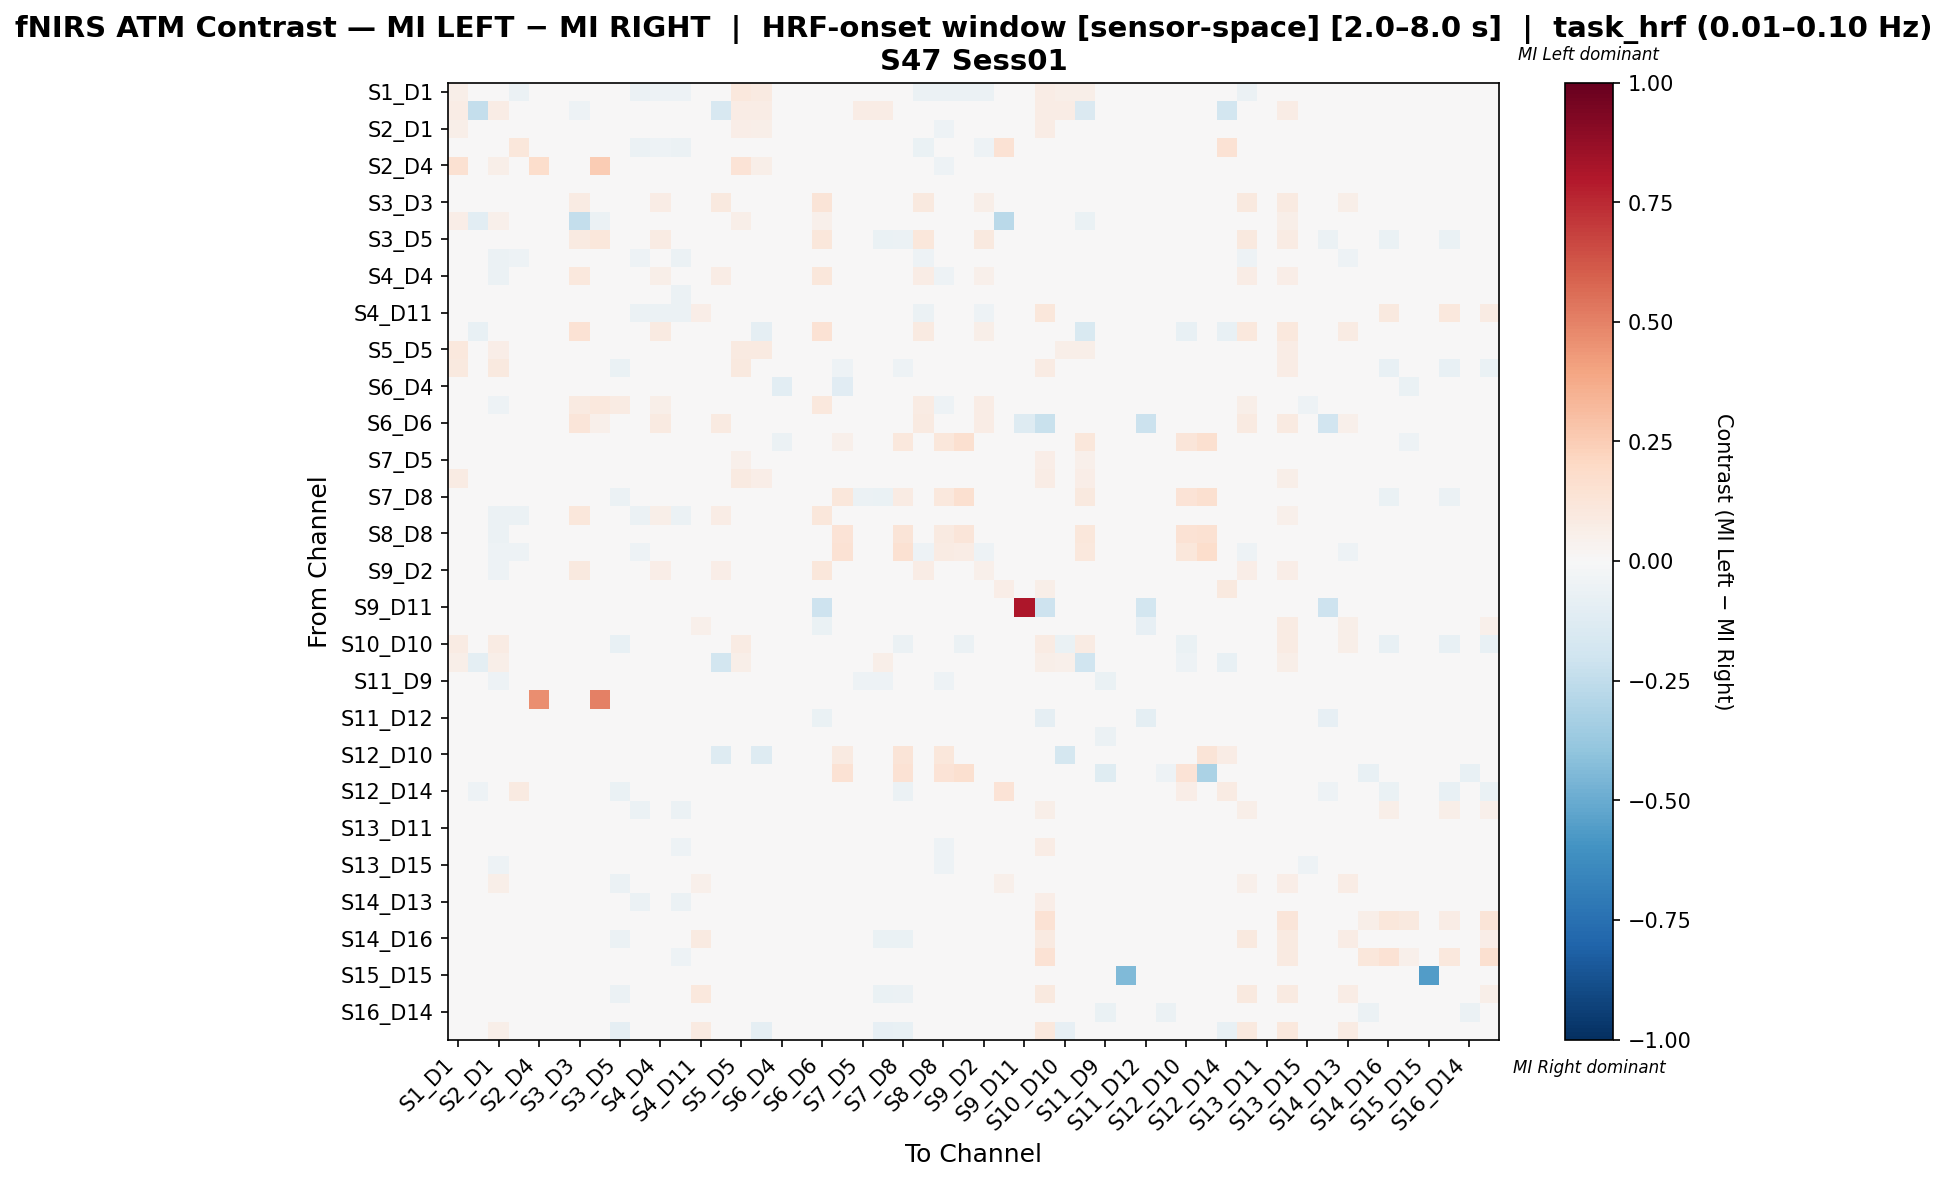

Source data for this figure (header and first rows):
, S1_D1 hbo, S1_D3 hbo, S2_D1 hbo, S2_D2 hbo, S2_D4 hbo, S3_D1 hbo, S3_D3 hbo, S3_D4 hbo, S3_D5 hbo, S4_D2 hbo, S4_D4 hbo, S4_D6 hbo, S4_D11 hbo, S5_D3 hbo, S5_D5 hbo, S5_D7 hbo, S6_D4 hbo, S6_D5 hbo, S6_D6 hbo, S6_D8 hbo, S7_D5 hbo, S7_D7 hbo, S7_D8 hbo
S1_D1 hbo, 0.06028, 0.02797, 0.04333, -0.05806, -0.04408, -0.0129, 0.0, 0.03497, 0.0, -0.05806, -0.05161, -0.05161, -0.01935, 0.0, 0.1049, 0.08741, 0.0, 0.0, 0.0, 0.0, -0.00212, 0.01886, 0.0
S1_D3 hbo, 0.07692, -0.2353, 0.07692, 0.0, 0.0, 0.0, -0.05263, 0.0253, 0.0, 0.0, 0.0, 0.0, 0.0, -0.1579, 0.07692, 0.07692, 0.0, 0.0, 0.0, 0.0, 0.07692, 0.07692, 0.0
S2_D1 hbo, 0.05868, 0.0186, 0.03401, -0.02807, -0.0304, -0.01095, -0.009858, 0.0186, -0.01862, -0.03724, -0.046, -0.04272, 0.008462, -0.001095, 0.06402, 0.05814, -0.003286, -0.03176, 0.0, -0.007667, 0.0042, 0.00297, -0.02848
S2_D2 hbo, -0.01515, 0.0, -0.02666, 0.117, -0.03977, -0.003788, 0.0, 0.0, 0.0, -0.05871, -0.05114, -0.05871, 0.003205, 0.0, 0.0, 0.0, 0.0, -0.02462, 0.0, 0.0, -0.01675, -0.03788, 0.0
S2_D4 hbo, 0.1549, 0.0, 0.06111, -0.03235, 0.1752, -0.01471, -0.01324, 0.25, -0.01765, -0.03676, -0.04559, -0.04265, -0.02353, -0.001471, 0.1374, 0.05556, -0.004412, -0.03235, 0.0, -0.01029, -0.01781, -0.01928, -0.01765
S3_D1 hbo, -0.01075, 0.0, -0.04301, -0.01075, -0.04301, -0.03584, -0.03226, 0.0, -0.03226, -0.02151, -0.03226, -0.03584, 0.0, -0.003584, -0.003584, 0.0, -0.01075, -0.03226, 0.0, -0.02509, -0.04301, -0.04301, -0.03226
S3_D3 hbo, 0.0, -0.02158, -0.03597, 0.0, -0.03597, -0.02878, 0.08171, 0.01376, -0.004225, -0.01079, 0.07175, -0.02878, 0.0, 0.09693, -0.003597, 0.0, -0.01079, -0.0201, 0.1323, -0.02518, -0.03597, -0.03597, -0.03597
S3_D4 hbo, 0.06486, -0.1039, 0.05405, 0.0, 0.04324, 0.0, -0.2349, -0.05971, 0.03243, 0.0, 0.03784, 0.0, 0.0, 0.0, 0.05946, 0.04324, 0.0, 0.01622, 0.05405, 0.0, 0.03784, 0.03784, 0.0
S3_D5 hbo, 0.0, 0.0, -0.03203, 0.0, -0.003948, -0.01423, 0.09336, 0.1094, 0.02791, -0.005338, 0.08268, -0.01423, 0.0, -0.001779, -0.001779, -0.03737, -0.01246, 0.01841, 0.1094, -0.03025, -0.04804, -0.06406, -0.0605
S4_D2 hbo, -0.01258, 0.0, -0.05503, -0.05031, -0.03931, -0.009434, -0.006289, 0.0, -0.006289, -0.05346, -0.0456, -0.05503, -0.03459, -0.001572, -0.001572, 0.0, -0.004717, -0.02673, 0.0, -0.006289, -0.03616, -0.03774, -0.006289
S4_D4 hbo, -0.008264, 0.0, -0.05785, -0.03719, -0.03719, -0.006887, 0.1087, 0.03509, 0.0158, -0.03719, 0.05601, -0.04408, -0.0303, 0.07602, 0.0, 0.0, 0.0, -0.01827, 0.117, -0.00551, -0.04408, -0.04545, -0.02066
S4_D6 hbo, -0.007792, 0.0, -0.04935, -0.04026, -0.03636, -0.01039, -0.01169, 0.0, -0.01169, -0.04156, -0.04286, -0.05844, -0.02857, -0.001299, -0.001299, 0.0, -0.01169, -0.02857, 0.0, -0.01688, -0.03377, -0.03506, -0.01169
S4_D11 hbo, -0.002611, 0.0, 0.002388, -0.02753, -0.03655, 0.0, 0.0, 0.0, 0.0, -0.05744, -0.05483, -0.05744, 0.06483, 0.0, 0.0, 0.0, 0.0, -0.03394, 0.0, 0.0, -0.001417, -0.03394, 0.0
S5_D3 hbo, 0.0, -0.07692, -0.01282, 0.0, -0.01282, -0.01282, 0.1482, 0.0, -0.01282, -0.01282, 0.09322, -0.01282, 0.0, -0.01412, -0.00641, -0.08974, -0.01282, -0.01282, 0.1441, -0.01282, -0.01282, -0.01282, -0.01282
S5_D5 hbo, 0.1068, 0.02847, 0.06872, 0.0, -0.02381, -0.03448, -0.03448, 0.03203, -0.03448, -0.03448, 0.0, -0.03448, 0.0, -0.01724, 0.08596, 0.08897, -0.03448, -0.03448, 0.0, -0.03448, 0.02246, 0.04381, -0.03448
S5_D7 hbo, 0.09579, 0.03065, 0.09579, 0.0, 0.0, 0.0, 0.0, 0.02299, -0.06667, 0.0, 0.0, 0.0, 0.0, -0.04762, 0.09579, -0.04138, -0.03175, 0.0, 0.0, -0.05079, 0.03273, 0.0208, -0.05397
S6_D4 hbo, 0.0, 0.0, -0.01527, 0.0, -0.01527, -0.01527, -0.01527, 0.0, -0.03817, -0.01145, -0.007634, -0.03435, 0.0, -0.003817, -0.003817, -0.0458, -0.1069, -0.01527, 0.0, -0.1145, -0.0229, -0.04198, -0.03817
S6_D5 hbo, 0.0, 0.0, -0.05217, -0.02261, -0.03304, -0.01391, 0.09246, 0.1081, 0.07854, -0.02783, 0.05941, -0.03652, -0.02261, -0.001739, -0.001739, 0.0, -0.005217, 0.03239, 0.1081, -0.01217, -0.04, -0.04174, -0.02957
S6_D6 hbo, 0.0, 0.0, 0.0, 0.0, 0.0, 0.0, 0.1244, 0.05263, 0.02871, 0.0, 0.09091, 0.0, 0.0, 0.09091, 0.0, 0.0, 0.0, 0.01435, -0.02797, 0.0, 0.0, 0.0, 0.0
S6_D8 hbo, 0.0, 0.0, -0.0179, 0.0, -0.0179, -0.0179, -0.0179, 0.0, -0.04474, -0.006711, -0.01342, -0.02908, 0.0, -0.002237, -0.002237, -0.04027, -0.05817, -0.0179, 0.0, 0.0545, -0.03579, -0.04698, 0.1018
S7_D5 hbo, 0.0464, 0.02778, 0.02837, -0.01941, -0.03547, -0.01144, -0.0103, 0.01736, -0.02975, -0.02632, -0.0389, -0.03089, 0.008287, -0.001144, 0.05441, 0.04526, -0.003432, -0.02746, 0.0, -0.01487, 0.01113, -0.005085, -0.04233
S7_D7 hbo, 0.08105, 0.03239, 0.04298, -0.02104, -0.03206, -0.01002, -0.009018, 0.02024, -0.03707, -0.02405, -0.03507, -0.02806, -0.01503, -0.001002, 0.08807, 0.06903, -0.008016, -0.02505, 0.0, -0.01804, 0.007623, 0.02189, -0.04208
S7_D8 hbo, 0.0, 0.0, -0.04174, 0.0, -0.01836, -0.01336, -0.01503, 0.0, -0.05676, -0.005008, -0.02504, -0.01503, 0.0, -0.001669, -0.001669, -0.02838, -0.01336, -0.02671, 0.0, 0.1161, -0.0601, -0.06845, 0.07872
S8_D6 hbo, -0.01515, 0.0, -0.05871, -0.0625, -0.03977, -0.003788, 0.1163, 0.0407, 0.03488, -0.05871, 0.05933, -0.05871, -0.04167, 0.07558, 0.0, 0.0, 0.0, -0.007179, 0.1163, 0.0, -0.03598, -0.03788, 0.0
S8_D8 hbo, -0.009412, 0.0, -0.05647, -0.03176, -0.03765, -0.01176, -0.01059, 0.0, -0.02, -0.03529, -0.04824, -0.04, -0.02471, -0.001176, -0.001176, 0.0, -0.003529, -0.03412, 0.0, 0.1358, -0.04706, -0.04824, 0.1278
S8_D15 hbo, -0.01501, 0.0, -0.05066, -0.05066, -0.0394, -0.003752, 0.0, 0.0, 0.0, -0.05066, -0.04878, -0.04878, -0.0394, 0.0, 0.0, 0.0, 0.0, -0.02439, 0.0, 0.1447, -0.03565, -0.03752, 0.1484
S9_D2 hbo, -0.01135, 0.0, -0.05106, -0.03972, -0.04113, -0.01418, 0.1012, 0.03974, 0.02839, -0.04397, 0.06577, -0.04965, -0.03121, 0.06481, -0.001418, 0.0, -0.004255, -0.00992, 0.1126, -0.009929, -0.0383, -0.03972, -0.01135
S9_D9 hbo, 0.02422, -0.01182, -0.002642, 0.04159, -0.02837, 0.0, -0.01891, -0.01182, 0.0, -0.04492, -0.04492, -0.04492, -0.01032, 0.0, 0.02422, 0.02422, 0.0, -0.03073, 0.0, 0.0, -0.003395, -0.01597, -0.026
S9_D11 hbo, 0.0, 0.0, 0.0, 0.0, 0.0, 0.0, 0.0, 0.0, 0.0, 0.0, 0.0, 0.0, 0.0, 0.0, 0.0, 0.0, 0.0, 0.0, -0.2078, 0.0, 0.0, 0.0, 0.0
S10_D9 hbo, 0.03797, 0.01365, 0.03823, 0.008731, -0.03194, -0.02457, -0.02211, 0.007797, -0.02703, -0.01229, -0.02457, -0.02211, 0.05458, -0.002457, 0.04043, 0.04288, -0.007371, -0.02703, -0.06388, -0.0172, 0.008995, 0.007045, -0.02703
S10_D10 hbo, 0.08057, 0.03318, 0.08057, 0.0, 0.0, 0.0, 0.0, 0.01896, -0.07092, 0.0, 0.0, 0.0, 0.0, 0.0, 0.08057, 0.009647, -0.01773, 0.0, 0.0, -0.0461, 0.03444, 0.01319, -0.06028
S10_D12 hbo, 0.05822, -0.09917, 0.05822, 0.0, 0.0, 0.0, -0.02113, 0.01027, 0.0, 0.0, 0.0, 0.0, 0.0, -0.1831, 0.05822, -0.04741, 0.0, 0.0, 0.0, 0.04452, 0.04452, 0.05822, 0.04452
S11_D9 hbo, -0.01029, 0.0, -0.05144, -0.01029, -0.03292, -0.01852, -0.01852, 0.0, -0.03498, -0.01646, -0.04115, -0.03292, 0.0, -0.002058, -0.002058, 0.0, -0.00823, -0.03292, 0.0, -0.01646, -0.05144, -0.05144, -0.04115
S11_D11 hbo, 0.0, 0.0, -0.03745, 0.0, 0.4625, -0.02996, -0.03371, 0.5, -0.03745, -0.01124, -0.02996, -0.03745, 0.0, -0.003745, -0.003745, 0.0, -0.01498, -0.03745, 0.0, -0.02996, -0.03745, -0.03745, -0.03745
S11_D12 hbo, 0.0, 0.0, -0.02725, 0.0, -0.02725, -0.0218, -0.02452, 0.0, -0.02725, -0.008174, -0.0218, -0.02725, 0.0, -0.002725, -0.002725, 0.0, -0.008174, -0.02725, -0.06267, -0.01907, -0.02725, -0.02725, -0.02725
S11_D13 hbo, 0.0, 0.0, -0.0365, 0.0, -0.0365, -0.0292, -0.03285, 0.0, -0.0365, -0.01095, -0.0292, -0.0365, 0.0, -0.00365, -0.00365, 0.0, -0.01095, -0.0365, 0.0, -0.02555, -0.0365, -0.0365, -0.0365
S12_D10 hbo, 0.0, 0.0, 0.0, 0.0, 0.0, 0.0, 0.0, 0.0, 0.0, 0.0, 0.0, 0.0, 0.0, -0.1275, 0.0, -0.1275, 0.0, 0.0, 0.0, 0.08867, 0.0, 0.0, 0.1274
S12_D12 hbo, 0.0, 0.0, 0.0, 0.0, 0.0, 0.0, 0.0, 0.0, 0.0, 0.0, 0.0, -0.01786, 0.0, 0.0, 0.0, 0.0, 0.0, 0.0, 0.0, 0.1407, 0.0, 0.0, 0.1481
S12_D14 hbo, 0.04054, -0.05203, 0.04054, 0.09009, 0.0, 0.0, 0.0, 0.0, -0.0636, 0.0, 0.0, 0.0, 0.0, -0.0424, 0.04054, -0.03366, -0.02827, 0.0, 0.0, -0.04947, 0.004234, -0.0266, -0.06007
S13_D6 hbo, -0.01515, 0.0, -0.0263, -0.02546, -0.03977, -0.003788, 0.04398, 0.009259, 0.009259, -0.05871, -0.01178, -0.05871, 0.0162, 0.03241, 0.0, 0.0, 0.0, -0.02231, 0.04398, 0.0, -0.01978, -0.03788, 0.0
S13_D11 hbo, 0.0, 0.0, -0.03608, 0.0, -0.03608, -0.03608, -0.03608, 0.0, -0.03608, -0.01546, -0.02577, -0.04124, 0.0, -0.005155, -0.005155, 0.0, -0.01546, -0.03608, 0.0, -0.03608, -0.03608, -0.03608, -0.03608
S13_D13 hbo, 0.02275, 0.009494, -0.006701, -0.0423, -0.03559, 0.0, 0.03006, 0.01108, -0.004347, -0.04982, -0.02826, -0.0516, -0.001171, 0.02215, 0.03165, 0.03165, 0.0, -0.03223, 0.03006, 0.0, -0.0075, -0.01086, -0.01068
S13_D15 hbo, -0.002653, 0.0, -0.05172, -0.02785, -0.03448, -0.01061, -0.01194, 0.0, -0.02255, -0.03183, -0.04775, -0.04509, -0.02785, -0.001326, -0.001326, 0.0, -0.009284, -0.03846, 0.0, -0.01459, -0.04111, -0.04244, -0.02387
S14_D12 hbo, 0.0274, 0.0137, 0.05662, 0.0137, -0.01777, -0.01292, -0.01454, 0.0, -0.05493, -0.004847, -0.01777, -0.01292, 0.05023, -0.001616, 0.02578, -0.006528, -0.01292, -0.021, -0.03716, -0.02908, 0.02382, -0.0243, -0.04847
S14_D13 hbo, 0.01114, 0.006579, -0.001806, -0.04727, -0.03985, -0.003795, 0.02412, 0.0, 0.0, -0.05882, -0.02711, -0.05882, 0.002114, 0.02412, 0.02632, 0.02632, 0.0, -0.02467, 0.02412, 0.0, 0.001228, -0.01163, 0.0
S14_D14 hbo, 0.0, 0.0, -0.01887, 0.0, -0.01887, -0.01887, -0.01887, 0.0, -0.04717, -0.01415, -0.009434, -0.0283, 0.0, -0.004717, -0.004717, -0.0283, -0.01415, -0.01887, 0.0, -0.02358, -0.03302, -0.04717, -0.04717
S14_D16 hbo, 0.0, 0.0, 0.01477, 0.02662, -0.01839, -0.01338, -0.01505, 0.0, -0.06187, -0.005017, -0.02508, -0.01338, 0.09125, -0.001672, -0.001672, -0.03512, -0.01171, -0.02676, 0.0, -0.02843, -0.0269, -0.06856, -0.06522
S15_D13 hbo, 0.0, 0.0, -0.04269, -0.02627, -0.03448, -0.01314, -0.01478, 0.0, -0.01642, -0.0312, -0.03941, -0.0509, -0.02627, -0.001642, -0.001642, 0.0, -0.02463, -0.03777, 0.0, -0.03777, -0.0312, -0.03284, -0.01642
S15_D15 hbo, 0.0, 0.0, 0.0, 0.0, 0.0, 0.0, 0.0, 0.0, 0.0, 0.0, 0.0, 0.0, 0.0, 0.0, 0.0, 0.0, 0.0, 0.0, 0.0, 0.0, 0.0, 0.0, 0.0
S15_D16 hbo, 0.0, 0.0, 0.02116, 0.02703, -0.01809, -0.01316, -0.0148, 0.0, -0.0625, -0.004934, -0.02467, -0.01316, 0.1042, -0.001645, -0.001645, -0.03783, -0.0148, -0.02632, 0.0, -0.03125, -0.02067, -0.06579, -0.06086
S16_D14 hbo, 0.0, 0.0, -0.02797, 0.0, -0.02797, -0.02797, -0.02797, 0.0, -0.02797, -0.02098, -0.01399, -0.04196, 0.0, -0.006993, -0.006993, 0.0, -0.02098, -0.02797, 0.0, -0.02797, -0.02797, -0.02797, -0.02797
S16_D16 hbo, 0.0, 0.0, 0.05645, 0.02823, 0.0, 0.0, 0.0, 0.0, -0.08936, 0.0, 0.0, 0.0, 0.08871, 0.0, 0.0, -0.09362, -0.02128, 0.0, 0.0, -0.04681, -0.01007, -0.08085, -0.07234
